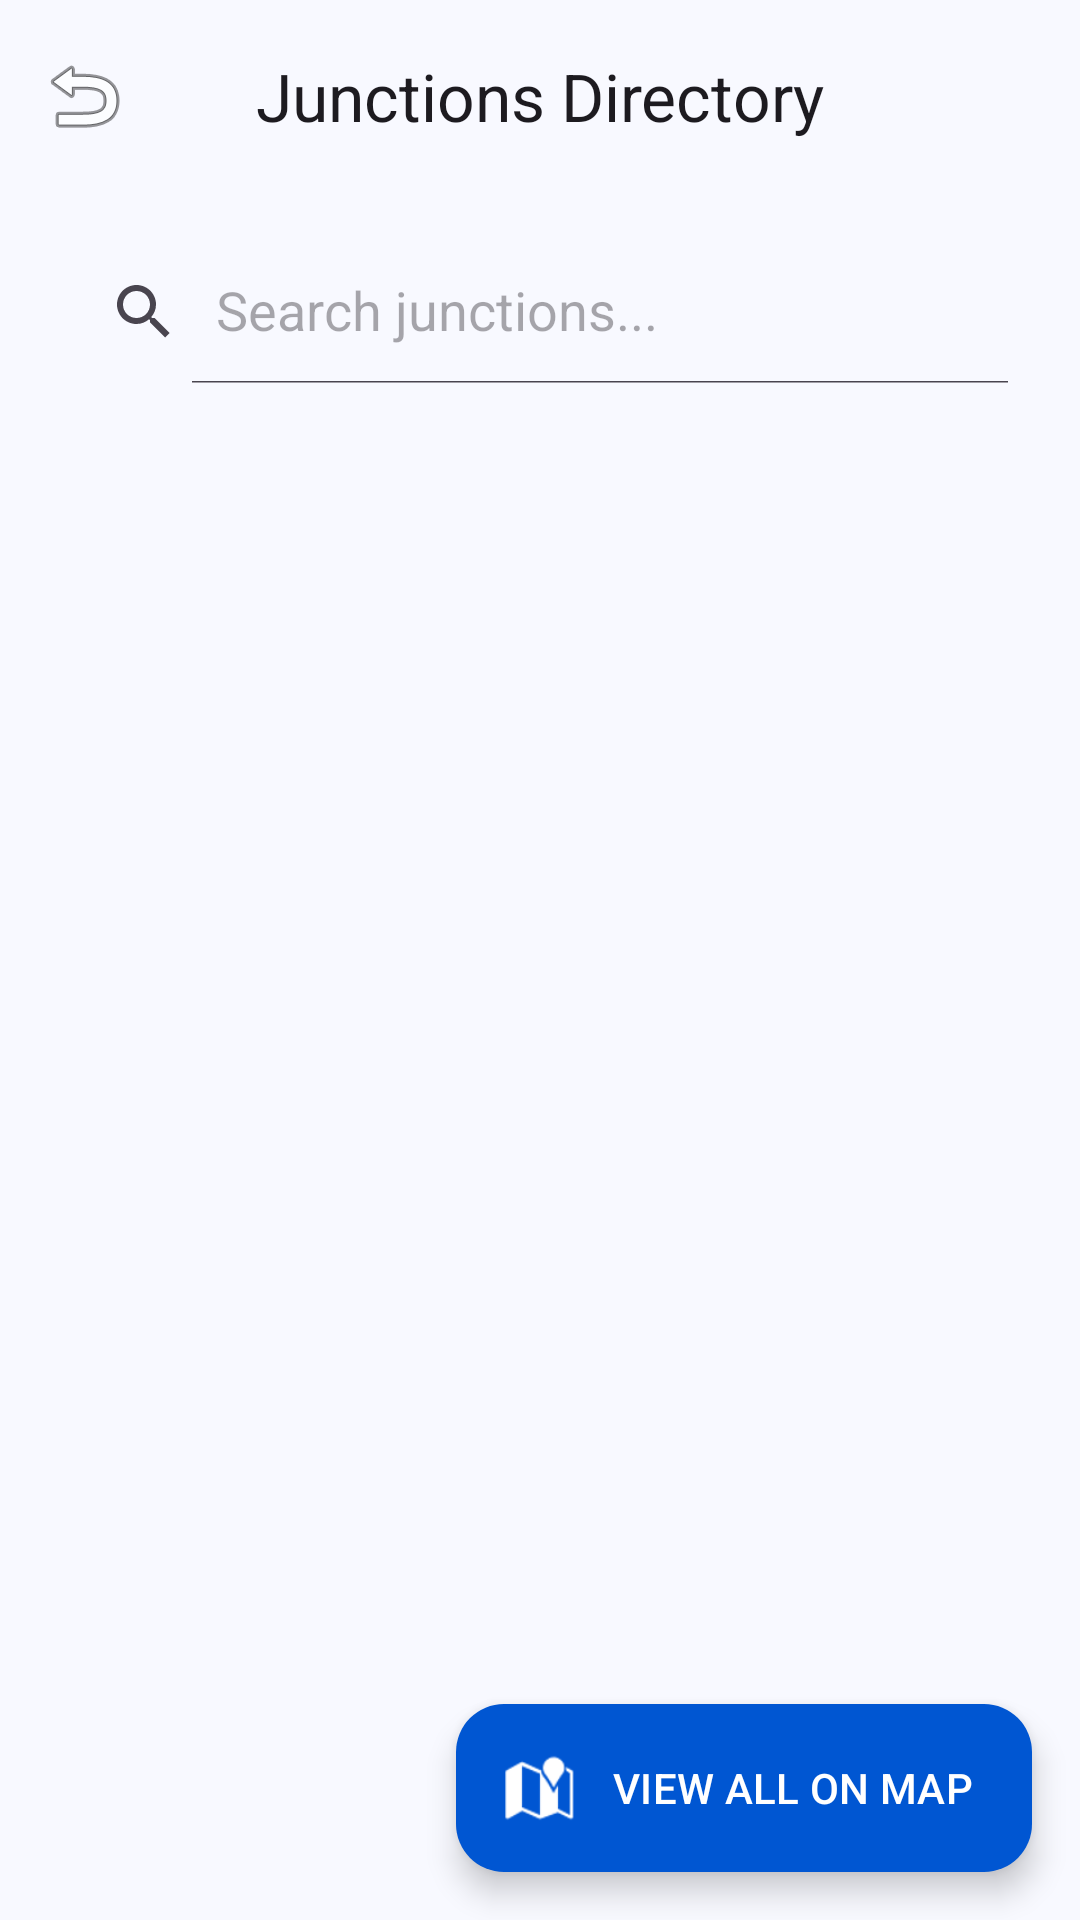

The Android layout XML behind this screen, and the referenced resources:
<!-- AndroidManifest.xml: application theme Theme.SafeWalkCoimbatorePro -->
<!-- res/layout/activity_junctions.xml -->
<?xml version="1.0" encoding="utf-8"?>
<androidx.coordinatorlayout.widget.CoordinatorLayout xmlns:android="http://schemas.android.com/apk/res/android"
    xmlns:app="http://schemas.android.com/apk/res-auto"
    android:layout_width="match_parent"
    android:layout_height="match_parent"
    android:background="@color/surface">

    <com.google.android.material.appbar.AppBarLayout
        android:layout_width="match_parent"
        android:layout_height="wrap_content"
        android:background="@color/surface">

        <com.google.android.material.appbar.MaterialToolbar
            android:id="@+id/toolbar"
            android:layout_width="match_parent"
            android:layout_height="?attr/actionBarSize"
            app:navigationIcon="@android:drawable/ic_menu_revert"
            app:title="Junctions Directory"
            app:titleCentered="true" />

        <androidx.appcompat.widget.SearchView
            android:id="@+id/searchView"
            android:layout_width="match_parent"
            android:layout_height="wrap_content"
            android:layout_margin="16dp"
            android:background="@drawable/bg_rounded_search"
            app:iconifiedByDefault="false"
            app:queryHint="Search junctions..." />

    </com.google.android.material.appbar.AppBarLayout>

    <androidx.recyclerview.widget.RecyclerView
        android:id="@+id/recyclerViewJunctions"
        android:layout_width="match_parent"
        android:layout_height="match_parent"
        android:paddingTop="8dp"
        android:clipToPadding="false"
        android:layoutAnimation="@anim/layout_fall_down"
        app:layout_behavior="@string/appbar_scrolling_view_behavior" />

    <com.google.android.material.floatingactionbutton.ExtendedFloatingActionButton
        android:id="@+id/fabViewMap"
        android:layout_width="wrap_content"
        android:layout_height="wrap_content"
        android:layout_gravity="bottom|end"
        android:layout_margin="16dp"
        android:text="@string/btn_view_map"
        app:icon="@android:drawable/ic_dialog_map"
        app:backgroundTint="@color/primary"
        android:textColor="@color/onPrimary"
        app:iconTint="@color/onPrimary" />

</androidx.coordinatorlayout.widget.CoordinatorLayout>
<!-- resources referenced by this layout -->
<resources>
  <color name="onPrimary">#FFFFFF</color>
  <color name="primary">#0056D2</color>
  <color name="surface">#F8F9FF</color>
  <string name="btn_view_map">VIEW ALL ON MAP</string>
  <style name="Theme.SafeWalkCoimbatorePro" parent="Theme.Material3.DayNight.NoActionBar">
          
          <item name="colorPrimary">@color/primary</item>
          <item name="colorOnPrimary">@color/onPrimary</item>
          <item name="colorPrimaryContainer">@color/primaryContainer</item>
          <item name="colorOnPrimaryContainer">@color/onPrimaryContainer</item>
  
          
          <item name="colorSecondary">@color/secondary</item>
          <item name="colorOnSecondary">@color/onSecondary</item>
          <item name="colorSecondaryContainer">@color/secondaryContainer</item>
          <item name="colorOnSecondaryContainer">@color/onSecondaryContainer</item>
  
          
          <item name="colorTertiary">@color/tertiary</item>
          <item name="colorOnTertiary">@color/onTertiary</item>
          <item name="colorTertiaryContainer">@color/tertiaryContainer</item>
          <item name="colorOnTertiaryContainer">@color/onTertiaryContainer</item>
  
          
          <item name="android:colorBackground">@color/surface</item>
          <item name="colorSurface">@color/surface</item>
          <item name="colorOnSurface">@color/onSurface</item>
          <item name="colorSurfaceVariant">@color/surfaceVariant</item>
          <item name="colorOnSurfaceVariant">@color/onSurfaceVariant</item>
          <item name="colorOutline">@color/outline</item>
  
          
          <item name="android:statusBarColor">@color/primary</item>
          <item name="android:windowLightStatusBar" tools:targetApi="m">false</item>
      </style>
  <color name="primaryContainer">#D9E2FF</color>
  <color name="onPrimaryContainer">#001945</color>
  <color name="secondary">#006A6A</color>
  <color name="onSecondary">#FFFFFF</color>
  <color name="secondaryContainer">#CCE8E8</color>
  <color name="onSecondaryContainer">#002020</color>
  <color name="tertiary">#705D00</color>
  <color name="onTertiary">#FFFFFF</color>
  <color name="tertiaryContainer">#FFE100</color>
  <color name="onTertiaryContainer">#221B00</color>
  <color name="onSurface">#191C20</color>
  <color name="surfaceVariant">#E0E2EC</color>
  <color name="onSurfaceVariant">#44474E</color>
  <color name="outline">#74777F</color>
</resources>
